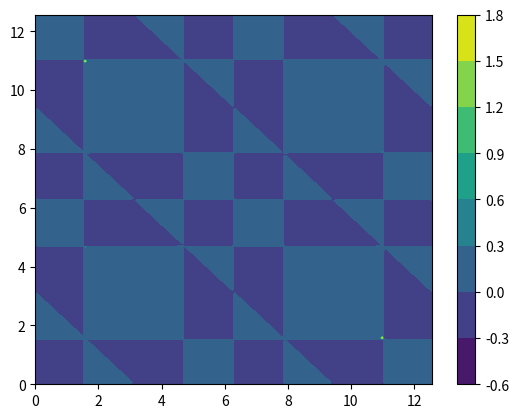

Python code for this plot:
import numpy as np
import matplotlib.pyplot as plt
import matplotlib as mpl
from scipy.special import spherical_jn

L = 100
# qx = 1
# qy = 1
# theta = 0
theta = np.pi/4

def I_S_x(qx, qy, theta):
    S_x_avg = np.zeros(qx.shape)
    for x in range(L):
        for y in range(L):
            # phi = qx*x + qy*y + theta - 1.4*(np.pi/100) * x**2 + (2.3*np.pi/100) * y**2
            phi = qx*x + qy*y + theta
            S_xi = np.sin(2*phi)
            # a = spherical_jn(3, phi)
            # b = np.sqrt(1 - a**2)
            # S_xi = 2 * a * b
            if (x + y) % 2 == 0:
                S_x_avg += S_xi
            else:
                S_x_avg -= S_xi
    return S_x_avg / (L*L/2)

qx = qy = np.linspace(0, 4*np.pi, 200)
# qx = qy = np.linspace(-2*np.pi/100, 2*np.pi/100, 200) + np.pi/2
QX, QY = np.meshgrid(qx, qy)
Z = I_S_x(QX, QY, theta)
high_regions = np.where(np.abs(Z) > 0.1)
print(QX[high_regions]/np.pi)
print(QY[high_regions]/np.pi)

# norm = mpl.colors.LogNorm(vmin=1e-20, vmax=Z.max())
mappable = plt.contourf(QX, QY, Z)
# mappable = plt.imshow(Z)
plt.colorbar(mappable)

plt.show()